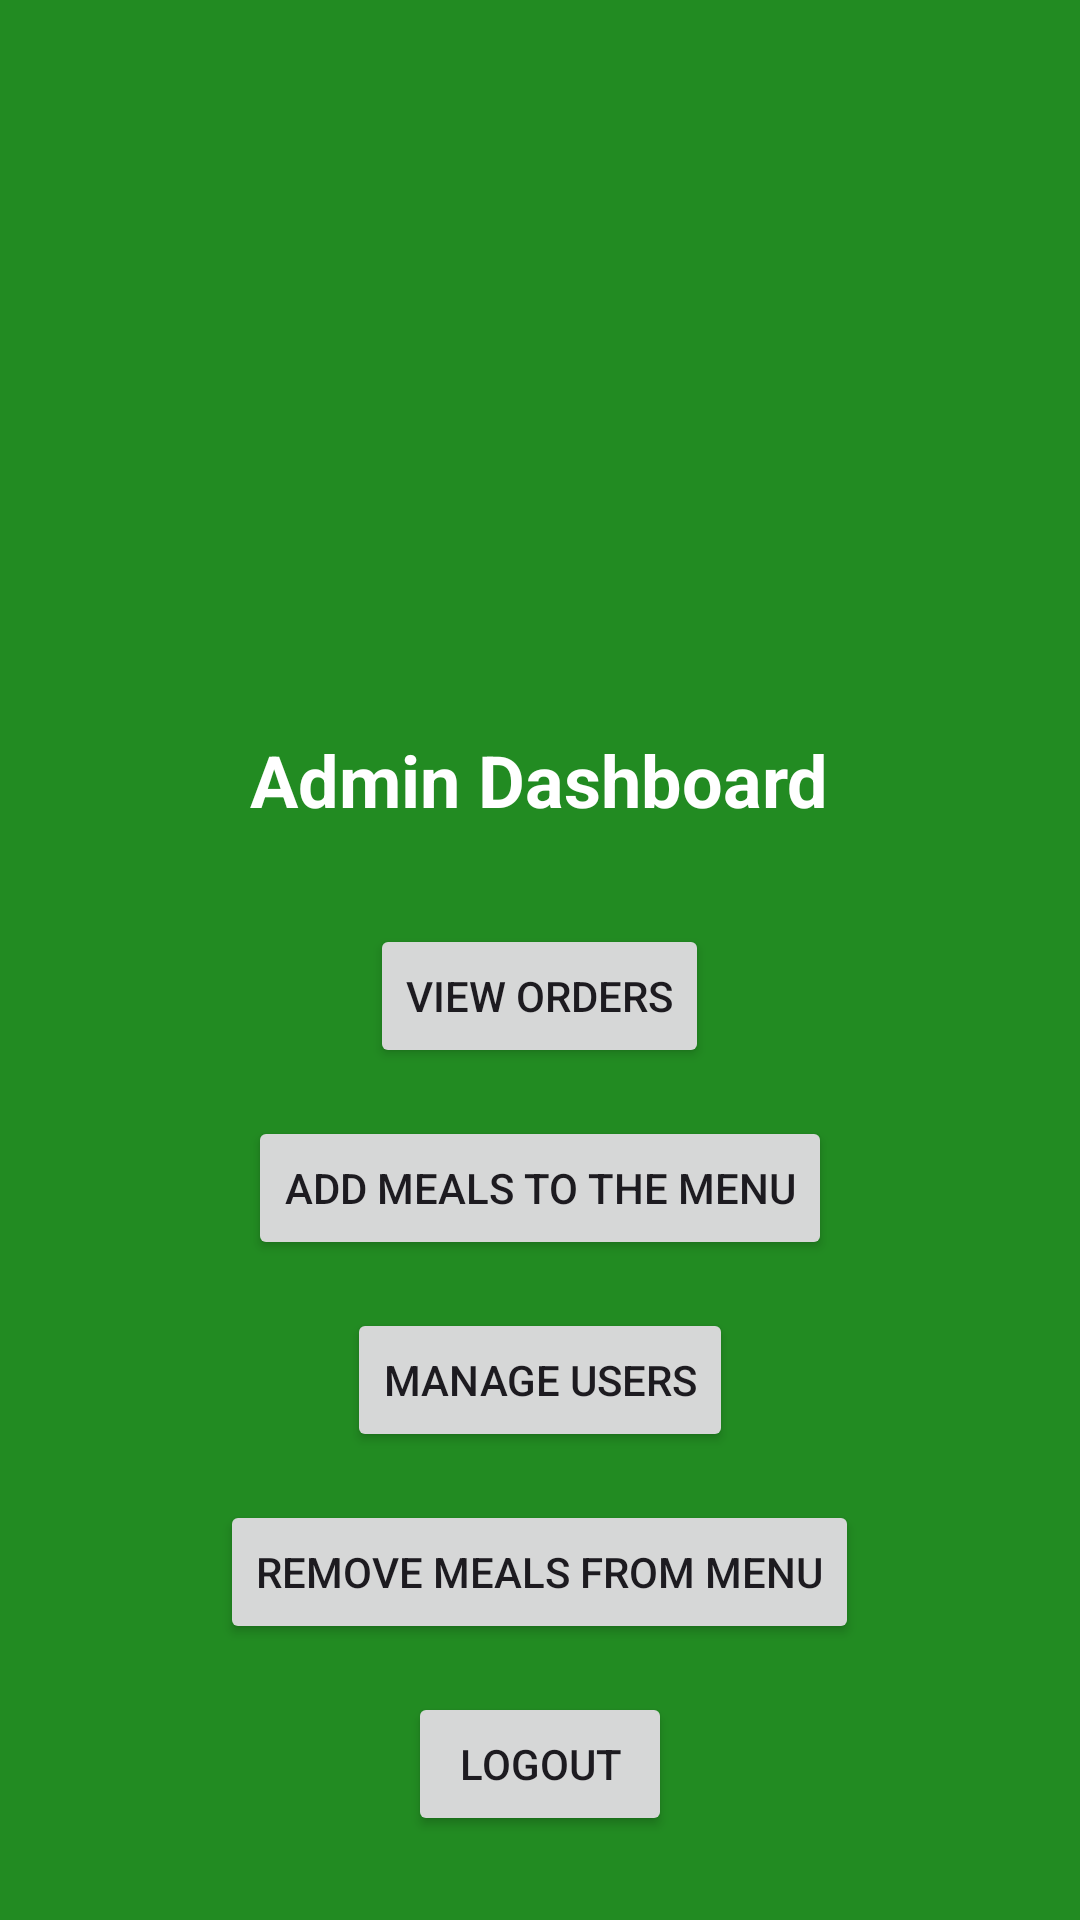

This screen was rendered from an Android layout file. Write that file and the resources it references.
<!-- AndroidManifest.xml: application theme Theme.KaimosiFriendsUniversityORdersAndDeliveryApplication -->
<!-- res/layout/activity_admin_dashboard.xml -->
<?xml version="1.0" encoding="utf-8"?>
<androidx.constraintlayout.widget.ConstraintLayout xmlns:android="http://schemas.android.com/apk/res/android"
    xmlns:tools="http://schemas.android.com/tools"
    android:layout_width="match_parent"
    android:layout_height="match_parent"
    android:background="@color/green"
    tools:context=".AdminDashboard">

    <LinearLayout
        android:layout_width="match_parent"
        android:layout_height="match_parent"
        android:gravity="center"
        android:orientation="vertical"
        android:padding="12dp"
        tools:context=".AdminDashboard"
        tools:layout_editor_absoluteX="-119dp"
        tools:layout_editor_absoluteY="-92dp">

        <ImageView
            android:layout_width="match_parent"
            android:layout_height="200dp"
            android:scaleType="fitXY"
            android:src="@drawable/admin" />


        <TextView
            android:layout_width="wrap_content"
            android:layout_height="wrap_content"
            android:layout_centerHorizontal="true"
            android:layout_marginTop="16dp"
            android:text="Admin Dashboard"
            android:textColor="@color/white"
            android:textSize="24sp"
            android:textStyle="bold" />


        <Button
            android:id="@+id/buttonViewOrders"
            android:layout_width="wrap_content"
            android:layout_height="wrap_content"
            android:layout_centerHorizontal="true"
            android:layout_marginTop="32dp"
            android:text="View Orders" />


        <Button
            android:id="@+id/buttonAddmeal"
            android:layout_width="wrap_content"
            android:layout_height="wrap_content"
            android:layout_centerHorizontal="true"
            android:layout_marginTop="16dp"
            android:text="Add meals to the menu" />


        <Button
            android:id="@+id/buttonManageUsers"
            android:layout_width="wrap_content"
            android:layout_height="wrap_content"
            android:layout_centerHorizontal="true"
            android:layout_marginTop="16dp"
            android:text="Manage Users" />


        <Button
            android:id="@+id/buttonRemove"
            android:layout_width="wrap_content"
            android:layout_height="wrap_content"
            android:layout_centerHorizontal="true"
            android:layout_marginTop="16dp"
            android:text="Remove meals from menu" />


        <Button
            android:id="@+id/buttonLogout"
            android:layout_width="wrap_content"
            android:layout_height="wrap_content"
            android:layout_centerHorizontal="true"
            android:layout_marginTop="16dp"
            android:text="Logout" />
    </LinearLayout>

</androidx.constraintlayout.widget.ConstraintLayout>
<!-- resources referenced by this layout -->
<resources>
  <color name="green">#228B22</color>
  <color name="white">#FFFFFFFF</color>
  <style name="Theme.KaimosiFriendsUniversityORdersAndDeliveryApplication" parent="Base.Theme.KaimosiFriendsUniversityORdersAndDeliveryApplication" />
  <style name="Base.Theme.KaimosiFriendsUniversityORdersAndDeliveryApplication" parent="Theme.Material3.DayNight.NoActionBar">
          
          
      </style>
</resources>
